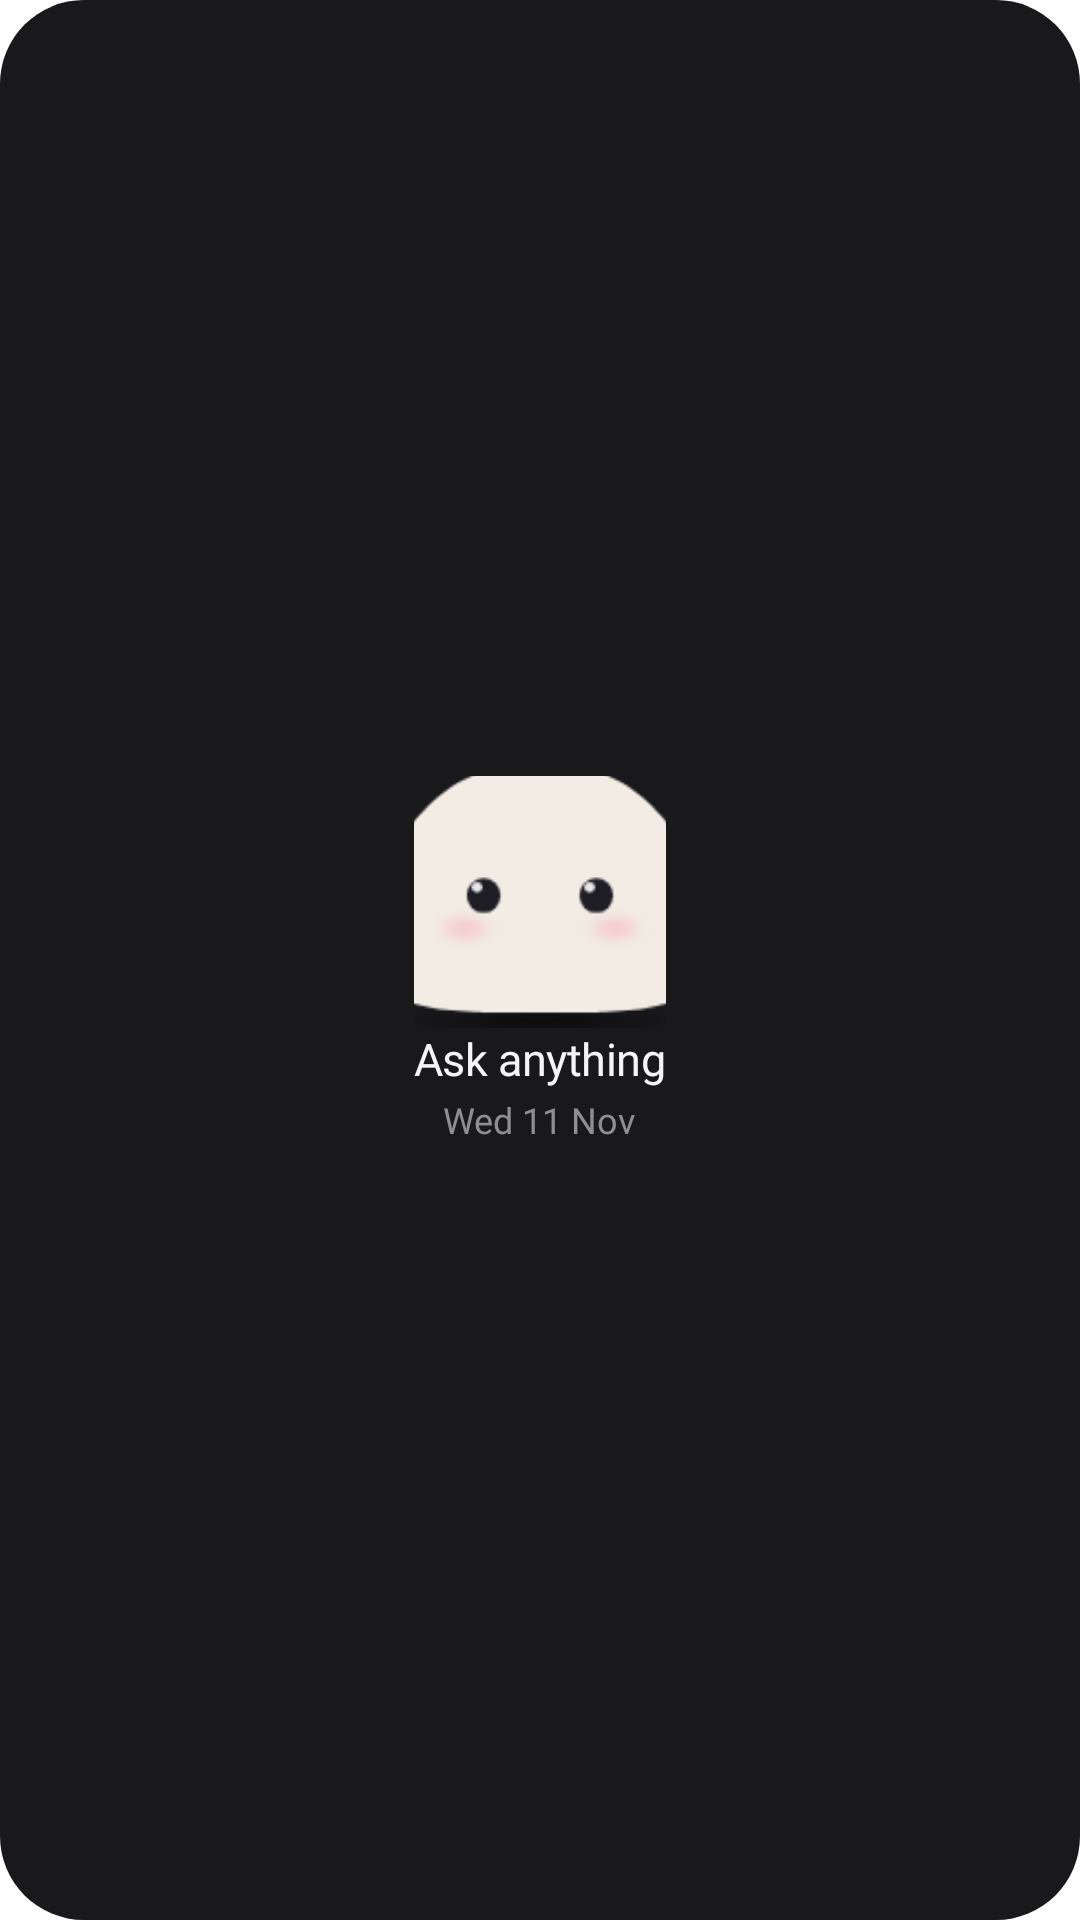

The Android layout XML behind this screen, and the referenced resources:
<!-- AndroidManifest.xml: application theme Theme.Vault -->
<!-- res/layout/widget_blob_preview.xml -->
<?xml version="1.0" encoding="utf-8"?>
<LinearLayout xmlns:android="http://schemas.android.com/apk/res/android"
    android:layout_width="match_parent"
    android:layout_height="match_parent"
    android:background="@drawable/widget_card_bg"
    android:gravity="center"
    android:orientation="vertical"
    android:padding="12dp">

    <ImageView
        android:layout_width="84dp"
        android:layout_height="84dp"
        android:importantForAccessibility="no"
        android:src="@drawable/widget_preview_blob" />

    <TextView
        style="@style/WidgetText.Title"
        android:layout_width="wrap_content"
        android:layout_height="wrap_content"
        android:text="@string/widget_ask" />

    <TextView
        style="@style/WidgetText.Caption"
        android:layout_width="wrap_content"
        android:layout_height="wrap_content"
        android:layout_marginTop="2dp"
        android:text="Wed 11 Nov" />
</LinearLayout>
<!-- resources referenced by this layout -->
<resources>
  <!-- drawable widget_card_bg (drawable) -->
  <?xml version="1.0" encoding="utf-8"?>
  <shape xmlns:android="http://schemas.android.com/apk/res/android" android:shape="rectangle">
      <solid android:color="@color/widget_card" />
      <corners android:radius="@dimen/widget_radius" />
  </shape>
  <!-- drawable widget_preview_blob (drawable) -->
  <?xml version="1.0" encoding="utf-8"?>
  <layer-list xmlns:android="http://schemas.android.com/apk/res/android">
      <item
          android:bottom="-35dp"
          android:drawable="@mipmap/ic_launcher_foreground"
          android:left="-35dp"
          android:right="-35dp"
          android:top="-35dp" />
  </layer-list>
  <string name="widget_ask">Ask anything</string>
  <style name="WidgetText.Caption">
          <item name="android:fontVariationSettings">"'wght' 500, 'opsz' 14"</item>
          <item name="android:textColor">@color/widget_muted</item>
          <item name="android:textSize">12sp</item>
      </style>
  <style name="WidgetText.Title">
          <item name="android:fontVariationSettings">"'wght' 600, 'opsz' 14"</item>
          <item name="android:textSize">15sp</item>
          <item name="android:letterSpacing">-0.01</item>
      </style>
  <style name="Theme.Vault" parent="@android:style/Theme.Material.NoActionBar">
          <item name="android:windowBackground">@color/app_window</item>
          <item name="android:statusBarColor">@android:color/transparent</item>
          <item name="android:navigationBarColor">@android:color/transparent</item>
      </style>
  <color name="widget_card">#FF19191C</color>
  <dimen name="widget_radius">24dp</dimen>
  <color name="widget_muted">#FF8E8E93</color>
  <color name="app_window">#FFFFFFFF</color>
</resources>
